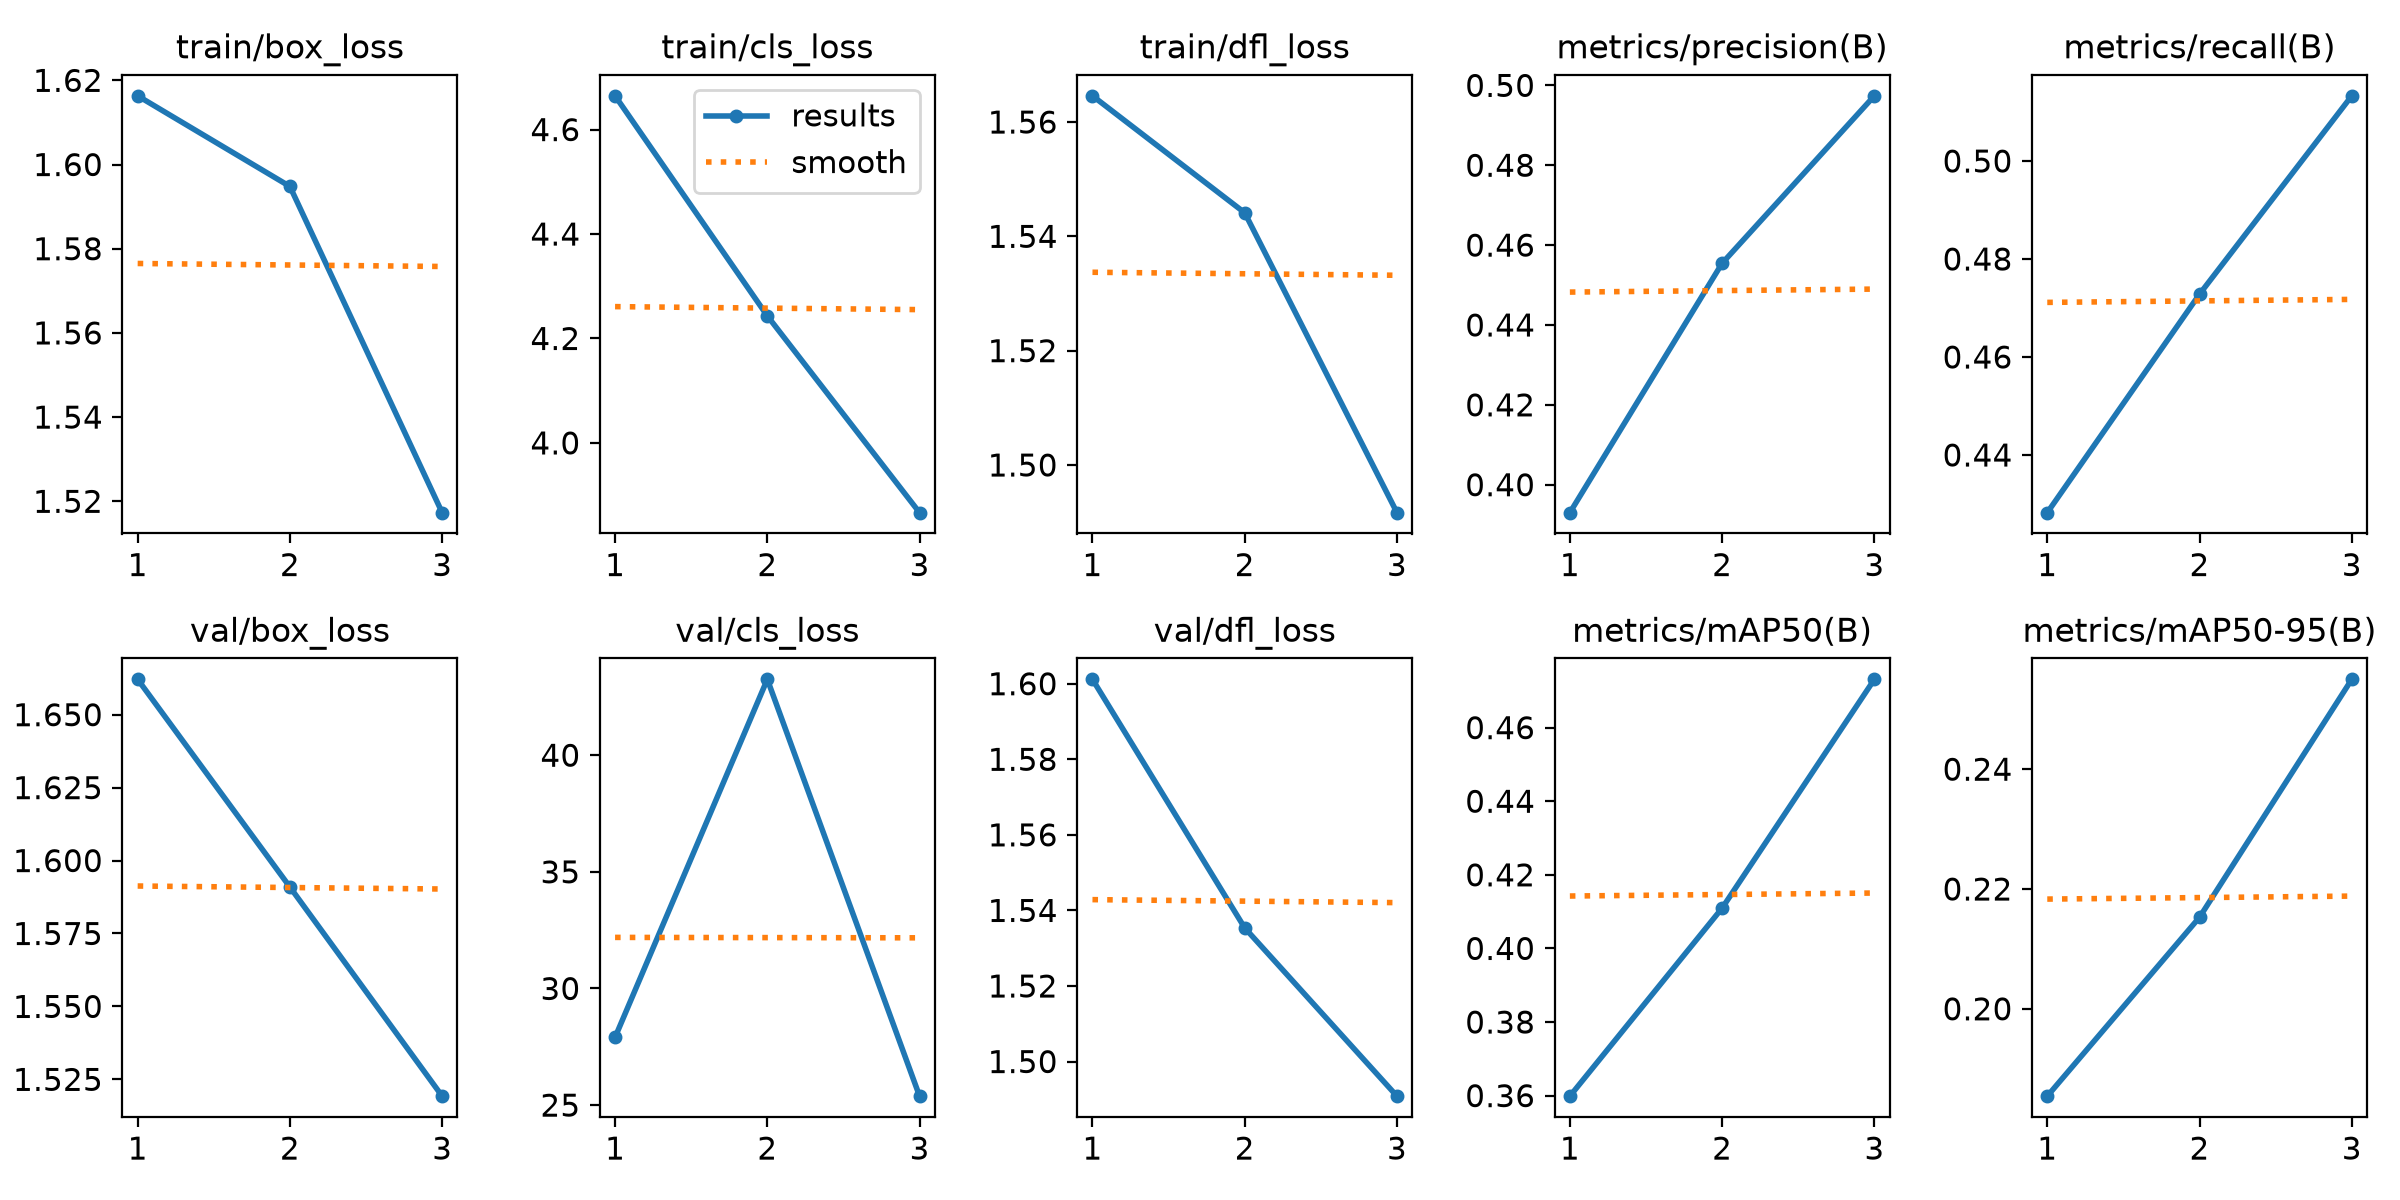

The data file committed next to this chart (first rows):
epoch, time, train/box_loss, train/cls_loss, train/dfl_loss, metrics/precision(B), metrics/recall(B), metrics/mAP50(B), metrics/mAP50-95(B), val/box_loss, val/cls_loss, val/dfl_loss, lr/pg0, lr/pg1, lr/pg2
1, 967.5, 1.616, 4.665, 1.565, 0.393, 0.4282, 0.3599, 0.1854, 1.662, 27.91, 1.601, 0.0009024, 0.0009024, 0.0009024
2, 2232, 1.595, 4.243, 1.544, 0.4555, 0.4728, 0.411, 0.2153, 1.591, 43.25, 1.535, 0.000609, 0.000609, 0.000609
3, 2947, 1.517, 3.866, 1.492, 0.4974, 0.5133, 0.4731, 0.255, 1.519, 25.38, 1.491, 0.0003091, 0.0003091, 0.0003091
